Labelled photos from "dataset", an image-classification folder in juandmm1233/NoElectivaIII. The possible labels are: onion, aloe vera, alpinia galanga rasna, amaranthus viridis arive-dantu, andrographis paniculata nelavembu, annona squamosa seethapala, jackfruit, neem, bacopa monnieri bhrami, malabar spinach, papaya, carissa carandas karanda, catharanthus roseus, chamaecostus cuspidatus insulin plant, lemon, citrus medica herelikai, Mexican mint doddpathre, taro, coriander, pumpkin, eclipta prostrata bringaraja, Roxburgh fig, peepal tree, globe amaranth, graptophyllum pictum caricature plant, hibiscus, hymenaea courbaril chakte, jasmine, henna, mango, mint, spiny gourd thumbai, morinda citrifolia nooni, moringa drumstick, Jamaica cherry gasagase, curry leaf, nerium oleander arali, nyctanthes arbor-tristis parijatha, ocimum basilicum kamakasturi, tulsi holy basil, poppy seed gasagase, beans, betel, pongamia honge, guava, punica granatum (pomoegranate), castor plant, rose, sandalwood, ashoka tree, spinach palak, rose apple, syzygium cumini nerale, crape jasmine, tamarind, tinospora cordifolia amruthaballi, wrightia tinctoria badipala.

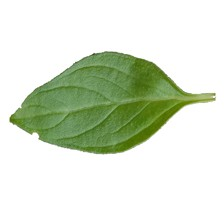
Label: ocimum basilicum kamakasturi

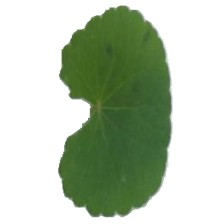
Label: bacopa monnieri bhrami

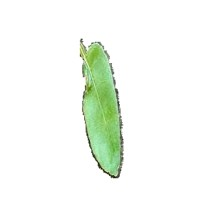
Label: lemon

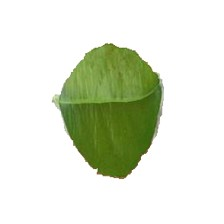
Label: citrus medica herelikai

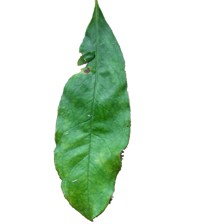
Label: punica granatum (pomoegranate)

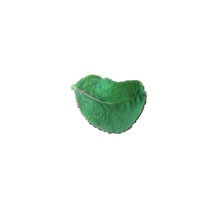
Label: globe amaranth
